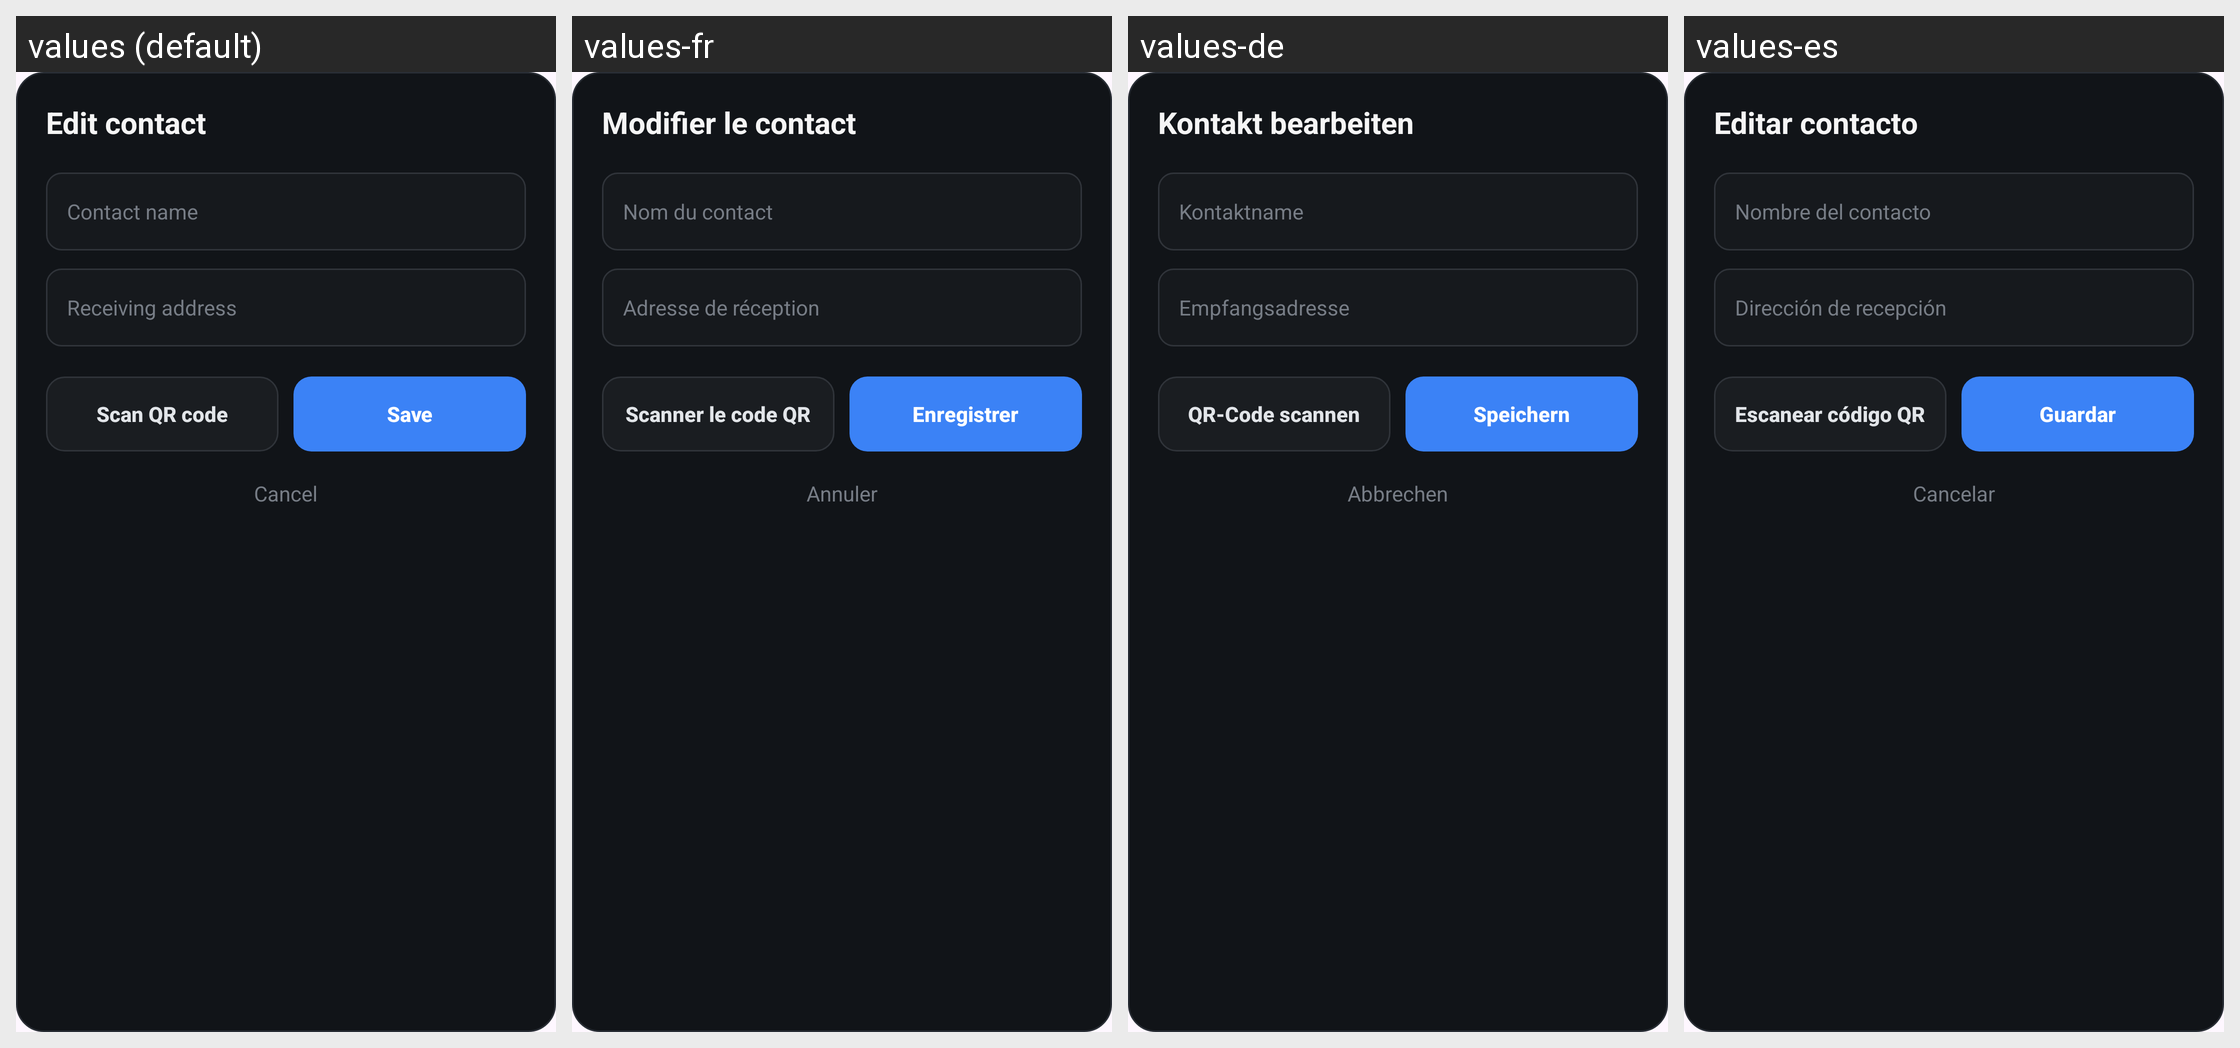

The Android screen above is rendered under several locales of the same app. Produce the string resources it draws, with the default and per-locale values.
Android screen res/layout/dialog_edit_contact.xml rendered under 4 locales, left to right: values (default), values-fr, values-de, values-es. Device: Nexus 5 (rendered at 1080×1920; each locale shown at half size, 540×960, under a caption strip naming it); theme Theme.BRCWallet.
Other locales in the repository, not shown: values-pt-rBR.
Strings drawn on this screen, with the default value and each locale's value (text and hints the layout hard-codes, and strings that could not be matched under every locale, appear in the picture but are not listed):

dialog_edit_contact_title
  values: Edit contact
  values-fr: Modifier le contact
  values-de: Kontakt bearbeiten
  values-es: Editar contacto

hint_contact_name
  values: Contact name
  values-fr: Nom du contact
  values-de: Kontaktname
  values-es: Nombre del contacto

hint_contact_address
  values: Receiving address
  values-fr: Adresse de réception
  values-de: Empfangsadresse
  values-es: Dirección de recepción

button_scan_qr
  values: Scan QR code
  values-fr: Scanner le code QR
  values-de: QR-Code scannen
  values-es: Escanear código QR

button_save
  values: Save
  values-fr: Enregistrer
  values-de: Speichern
  values-es: Guardar

button_cancel
  values: Cancel
  values-fr: Annuler
  values-de: Abbrechen
  values-es: Cancelar
